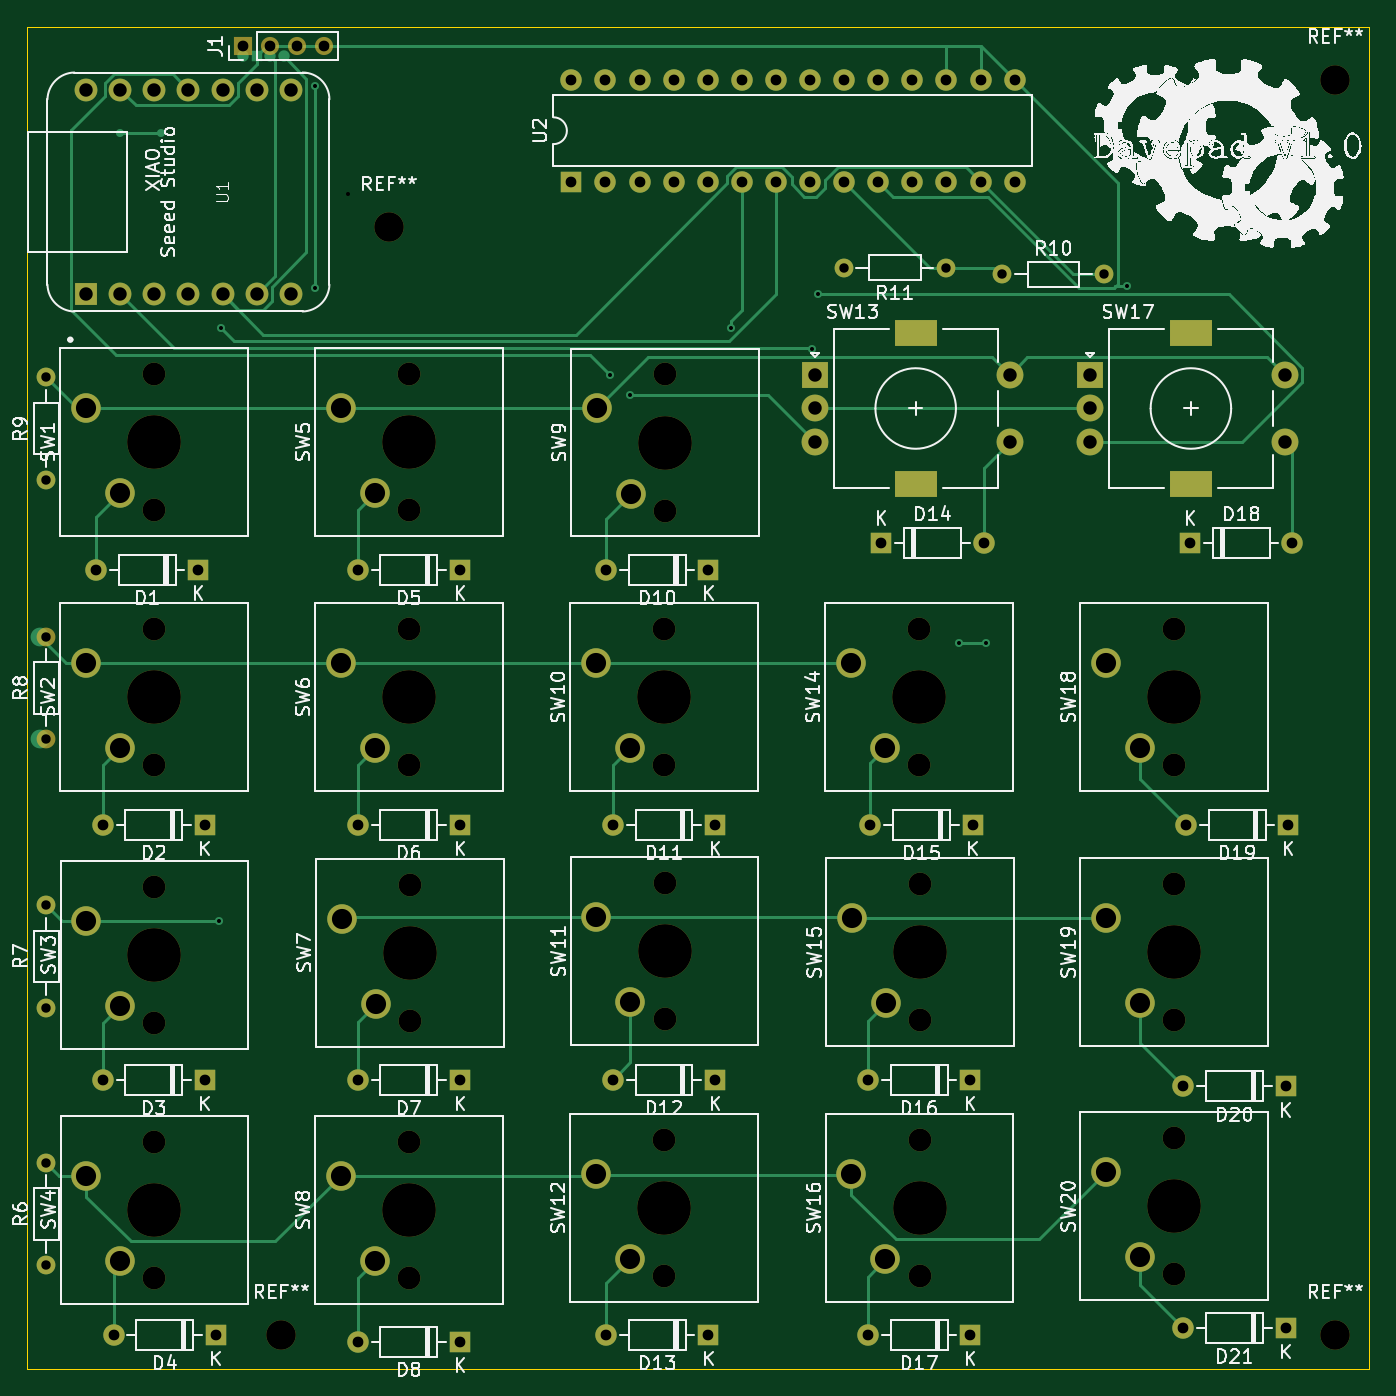
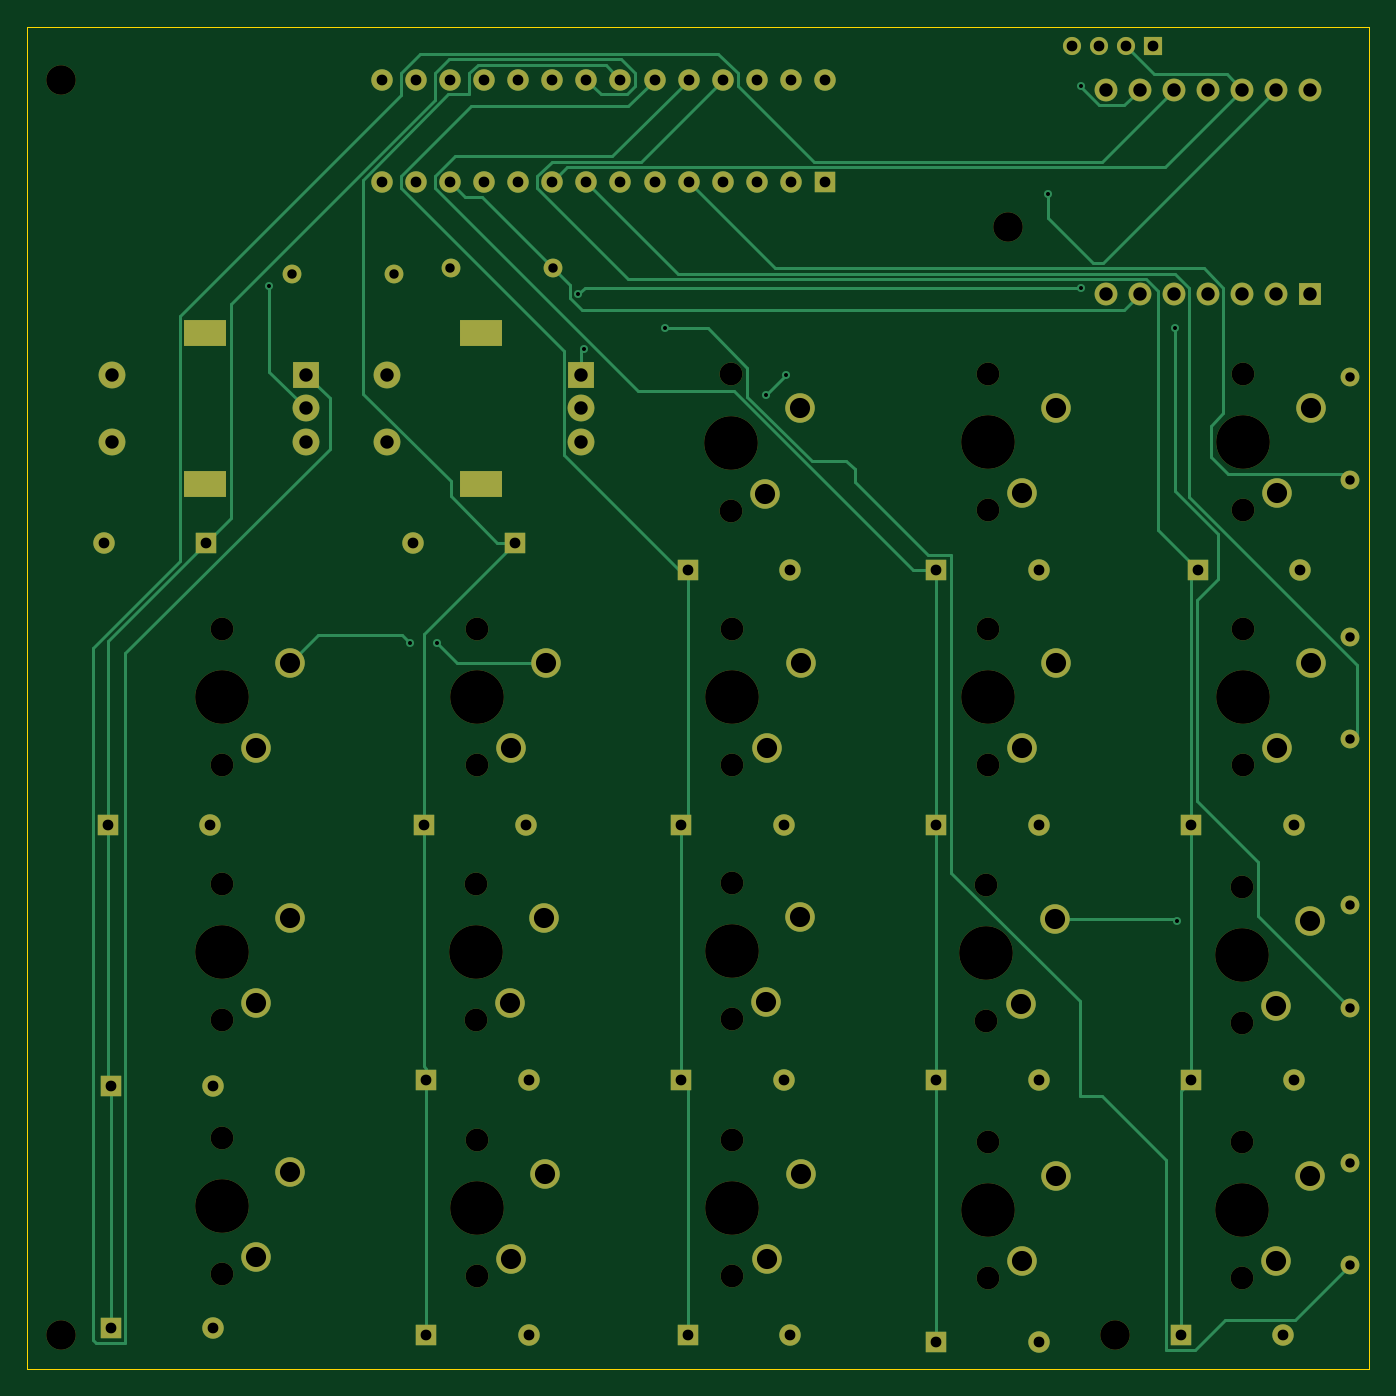
Circuit board: 11 layer files. Board 100.0 x 100.0 mm.
- bottom_copper: Davepad-B_Cu.gbr (19618 bytes)
- bottom_mask: Davepad-B_Mask.gbr (7495 bytes)
- paste: Davepad-B_Paste.gbr (464 bytes)
- bottom_silk: Davepad-B_Silkscreen.gbr (465 bytes)
- outline: Davepad-Edge_Cuts.gbr (618 bytes)
- top_copper: Davepad-F_Cu.gbr (19713 bytes)
- top_mask: Davepad-F_Mask.gbr (7495 bytes)
- paste: Davepad-F_Paste.gbr (464 bytes)
- top_silk: Davepad-F_Silkscreen.gbr (190779 bytes)
- drill: Davepad-NPTH.drl (1392 bytes)
- drill: Davepad-PTH.drl (3259 bytes)

=== bottom_copper: Davepad-B_Cu.gbr (19618 bytes, source omitted) ===
=== bottom_mask: Davepad-B_Mask.gbr (7495 bytes, source omitted) ===
=== paste: Davepad-B_Paste.gbr ===
%TF.GenerationSoftware,KiCad,Pcbnew,8.0.6-1.fc40*%
%TF.CreationDate,2024-10-26T10:37:28+11:00*%
%TF.ProjectId,Davepad,44617665-7061-4642-9e6b-696361645f70,rev?*%
%TF.SameCoordinates,Original*%
%TF.FileFunction,Paste,Bot*%
%TF.FilePolarity,Positive*%
%FSLAX46Y46*%
G04 Gerber Fmt 4.6, Leading zero omitted, Abs format (unit mm)*
G04 Created by KiCad (PCBNEW 8.0.6-1.fc40) date 2024-10-26 10:37:28*
%MOMM*%
%LPD*%
G01*
G04 APERTURE LIST*
G04 APERTURE END LIST*
M02*

=== bottom_silk: Davepad-B_Silkscreen.gbr ===
%TF.GenerationSoftware,KiCad,Pcbnew,8.0.6-1.fc40*%
%TF.CreationDate,2024-10-26T10:37:34+11:00*%
%TF.ProjectId,Davepad,44617665-7061-4642-9e6b-696361645f70,rev?*%
%TF.SameCoordinates,Original*%
%TF.FileFunction,Legend,Bot*%
%TF.FilePolarity,Positive*%
%FSLAX46Y46*%
G04 Gerber Fmt 4.6, Leading zero omitted, Abs format (unit mm)*
G04 Created by KiCad (PCBNEW 8.0.6-1.fc40) date 2024-10-26 10:37:34*
%MOMM*%
%LPD*%
G01*
G04 APERTURE LIST*
G04 APERTURE END LIST*
M02*

=== outline: Davepad-Edge_Cuts.gbr ===
%TF.GenerationSoftware,KiCad,Pcbnew,8.0.6-1.fc40*%
%TF.CreationDate,2024-10-26T10:37:43+11:00*%
%TF.ProjectId,Davepad,44617665-7061-4642-9e6b-696361645f70,rev?*%
%TF.SameCoordinates,Original*%
%TF.FileFunction,Profile,NP*%
%FSLAX46Y46*%
G04 Gerber Fmt 4.6, Leading zero omitted, Abs format (unit mm)*
G04 Created by KiCad (PCBNEW 8.0.6-1.fc40) date 2024-10-26 10:37:43*
%MOMM*%
%LPD*%
G01*
G04 APERTURE LIST*
%TA.AperFunction,Profile*%
%ADD10C,0.050000*%
%TD*%
G04 APERTURE END LIST*
D10*
X19050000Y-19050000D02*
X119050000Y-19050000D01*
X119050000Y-119050000D01*
X19050000Y-119050000D01*
X19050000Y-19050000D01*
M02*

=== top_copper: Davepad-F_Cu.gbr (19713 bytes, source omitted) ===
=== top_mask: Davepad-F_Mask.gbr (7495 bytes, source omitted) ===
=== paste: Davepad-F_Paste.gbr ===
%TF.GenerationSoftware,KiCad,Pcbnew,8.0.6-1.fc40*%
%TF.CreationDate,2024-10-26T10:37:25+11:00*%
%TF.ProjectId,Davepad,44617665-7061-4642-9e6b-696361645f70,rev?*%
%TF.SameCoordinates,Original*%
%TF.FileFunction,Paste,Top*%
%TF.FilePolarity,Positive*%
%FSLAX46Y46*%
G04 Gerber Fmt 4.6, Leading zero omitted, Abs format (unit mm)*
G04 Created by KiCad (PCBNEW 8.0.6-1.fc40) date 2024-10-26 10:37:25*
%MOMM*%
%LPD*%
G01*
G04 APERTURE LIST*
G04 APERTURE END LIST*
M02*

=== top_silk: Davepad-F_Silkscreen.gbr (190779 bytes, source omitted) ===
=== drill: Davepad-NPTH.drl ===
M48
; DRILL file {KiCad 8.0.6-1.fc40} date 2024-10-26T10:38:34+1100
; FORMAT={-:-/ absolute / inch / decimal}
; #@! TF.CreationDate,2024-10-26T10:38:34+11:00
; #@! TF.GenerationSoftware,Kicad,Pcbnew,8.0.6-1.fc40
; #@! TF.FileFunction,NonPlated,1,2,NPTH
FMAT,2
INCH
; #@! TA.AperFunction,NonPlated,NPTH,ComponentDrill
T1C0.0669
; #@! TA.AperFunction,NonPlated,NPTH,ComponentDrill
T2C0.0866
; #@! TA.AperFunction,NonPlated,NPTH,ComponentDrill
T3C0.1575
%
G90
G05
T1
X1.122Y-1.7685
X1.122Y-2.1685
X1.122Y-2.5165
X1.122Y-2.9165
X1.1236Y-3.272
X1.1236Y-3.672
X1.1236Y-4.0201
X1.1236Y-4.4201
X1.8701Y-1.7685
X1.8701Y-2.1685
X1.8701Y-2.5165
X1.8701Y-2.9165
X1.8701Y-4.0201
X1.8701Y-4.4201
X1.8732Y-3.2661
X1.8732Y-3.6661
X2.6181Y-2.5165
X2.6181Y-2.9165
X2.6181Y-4.0142
X2.6181Y-4.4142
X2.6197Y-3.2614
X2.6197Y-3.6614
X2.6213Y-1.7701
X2.6213Y-2.1701
X3.3661Y-2.5165
X3.3661Y-2.9165
X3.3677Y-4.0142
X3.3677Y-4.4142
X3.3693Y-3.2646
X3.3693Y-3.6646
X4.1142Y-2.5165
X4.1142Y-2.9165
X4.1142Y-3.2646
X4.1142Y-3.6646
X4.1142Y-4.0094
X4.1142Y-4.4094
T2
X1.4961Y-4.5866
X1.811Y-1.3386
X4.5866Y-0.9055
X4.5866Y-4.5866
T3
X1.122Y-1.9685
X1.122Y-2.7165
X1.1236Y-3.472
X1.1236Y-4.2201
X1.8701Y-1.9685
X1.8701Y-2.7165
X1.8701Y-4.2201
X1.8732Y-3.4661
X2.6181Y-2.7165
X2.6181Y-4.2142
X2.6197Y-3.4614
X2.6213Y-1.9701
X3.3661Y-2.7165
X3.3677Y-4.2142
X3.3693Y-3.4646
X4.1142Y-2.7165
X4.1142Y-3.4646
X4.1142Y-4.2094
M30

=== drill: Davepad-PTH.drl ===
M48
; DRILL file {KiCad 8.0.6-1.fc40} date 2024-10-26T10:38:34+1100
; FORMAT={-:-/ absolute / inch / decimal}
; #@! TF.CreationDate,2024-10-26T10:38:34+11:00
; #@! TF.GenerationSoftware,Kicad,Pcbnew,8.0.6-1.fc40
; #@! TF.FileFunction,Plated,1,2,PTH
FMAT,2
INCH
; #@! TA.AperFunction,Plated,PTH,ViaDrill
T1C0.0118
; #@! TA.AperFunction,Plated,PTH,ComponentDrill
T2C0.0276
; #@! TA.AperFunction,Plated,PTH,ComponentDrill
T3C0.0315
; #@! TA.AperFunction,Plated,PTH,ComponentDrill
T4C0.0394
; #@! TA.AperFunction,Plated,PTH,ComponentDrill
T5C0.0591
%
G90
G05
T1
X1.313Y-3.372
X1.3189Y-1.6339
X1.5945Y-0.9252
X1.5945Y-1.5157
X1.6929Y-1.2402
X2.4606Y-1.7717
X2.5197Y-1.8307
X2.815Y-1.6339
X3.0524Y-1.6942
X3.0709Y-1.5355
X3.4843Y-2.5591
X3.563Y-2.5591
X3.9764Y-1.5118
T2
X0.8071Y-1.7791
X0.8071Y-2.0791
X0.8071Y-2.5394
X0.8071Y-2.8394
X0.8071Y-3.3268
X0.8071Y-3.6268
X0.8071Y-4.0823
X0.8071Y-4.3823
X3.1449Y-1.4567
X3.4449Y-1.4567
X3.6098Y-1.4764
X3.9098Y-1.4764
T3
X0.9524Y-2.3425
X0.972Y-3.0906
X0.972Y-3.8386
X1.0039Y-4.5866
X1.2524Y-2.3425
X1.272Y-3.0906
X1.272Y-3.8386
X1.3039Y-4.5866
X1.3847Y-0.8071
X1.4634Y-0.8071
X1.5422Y-0.8071
X1.6209Y-0.8071
X1.7201Y-2.3425
X1.7201Y-3.0906
X1.7201Y-3.8386
X1.7201Y-4.6063
X2.0201Y-2.3425
X2.0201Y-3.0906
X2.0201Y-3.8386
X2.0201Y-4.6063
X2.3465Y-0.9055
X2.3465Y-1.2055
X2.4465Y-0.9055
X2.4465Y-1.2055
X2.4484Y-2.3425
X2.4484Y-4.5866
X2.4681Y-3.0906
X2.4681Y-3.8386
X2.5465Y-0.9055
X2.5465Y-1.2055
X2.6465Y-0.9055
X2.6465Y-1.2055
X2.7465Y-0.9055
X2.7465Y-1.2055
X2.7484Y-2.3425
X2.7484Y-4.5866
X2.7681Y-3.0906
X2.7681Y-3.8386
X2.8465Y-0.9055
X2.8465Y-1.2055
X2.9465Y-0.9055
X2.9465Y-1.2055
X3.0465Y-0.9055
X3.0465Y-1.2055
X3.1465Y-0.9055
X3.1465Y-1.2055
X3.2161Y-3.8386
X3.2161Y-4.5866
X3.2236Y-3.0906
X3.2465Y-0.9055
X3.2465Y-1.2055
X3.2555Y-2.2638
X3.3465Y-0.9055
X3.3465Y-1.2055
X3.4465Y-0.9055
X3.4465Y-1.2055
X3.5161Y-3.8386
X3.5161Y-4.5866
X3.5236Y-3.0906
X3.5465Y-0.9055
X3.5465Y-1.2055
X3.5555Y-2.2638
X3.6465Y-0.9055
X3.6465Y-1.2055
X4.1413Y-3.8583
X4.1413Y-4.5669
X4.1488Y-3.0906
X4.161Y-2.2638
X4.4413Y-3.8583
X4.4413Y-4.5669
X4.4488Y-3.0906
X4.461Y-2.2638
T4
X0.9236Y-0.935
X0.9236Y-1.5354
X1.0236Y-0.935
X1.0236Y-1.5354
X1.1236Y-0.935
X1.1236Y-1.5354
X1.2236Y-0.935
X1.2236Y-1.5354
X1.3236Y-0.935
X1.3236Y-1.5354
X1.4236Y-0.935
X1.4236Y-1.5354
X1.5236Y-0.935
X1.5236Y-1.5354
X3.061Y-1.7717
X3.061Y-1.8701
X3.061Y-1.9685
X3.6319Y-1.7717
X3.6319Y-1.9685
X3.8681Y-1.7717
X3.8681Y-1.8701
X3.8681Y-1.9685
X4.439Y-1.7717
X4.439Y-1.9685
T5
X0.922Y-1.8685
X0.922Y-2.6165
X0.9236Y-3.372
X0.9236Y-4.1201
X1.022Y-2.1185
X1.022Y-2.8665
X1.0236Y-3.622
X1.0236Y-4.3701
X1.6701Y-1.8685
X1.6701Y-2.6165
X1.6701Y-4.1201
X1.6732Y-3.3661
X1.7701Y-2.1185
X1.7701Y-2.8665
X1.7701Y-4.3701
X1.7732Y-3.6161
X2.4181Y-2.6165
X2.4181Y-4.1142
X2.4197Y-3.3614
X2.4213Y-1.8701
X2.5181Y-2.8665
X2.5181Y-4.3642
X2.5197Y-3.6114
X2.5213Y-2.1201
X3.1661Y-2.6165
X3.1677Y-4.1142
X3.1693Y-3.3646
X3.2661Y-2.8665
X3.2677Y-4.3642
X3.2693Y-3.6146
X3.9142Y-2.6165
X3.9142Y-3.3646
X3.9142Y-4.1094
X4.0142Y-2.8665
X4.0142Y-3.6146
X4.0142Y-4.3594
T5
G00X3.3307Y-1.6496
M15
G01X3.3819Y-1.6496
M16
G05
G00X3.3307Y-2.0906
M15
G01X3.3819Y-2.0906
M16
G05
G00X4.1378Y-1.6496
M15
G01X4.189Y-1.6496
M16
G05
G00X4.1378Y-2.0906
M15
G01X4.189Y-2.0906
M16
G05
M30

